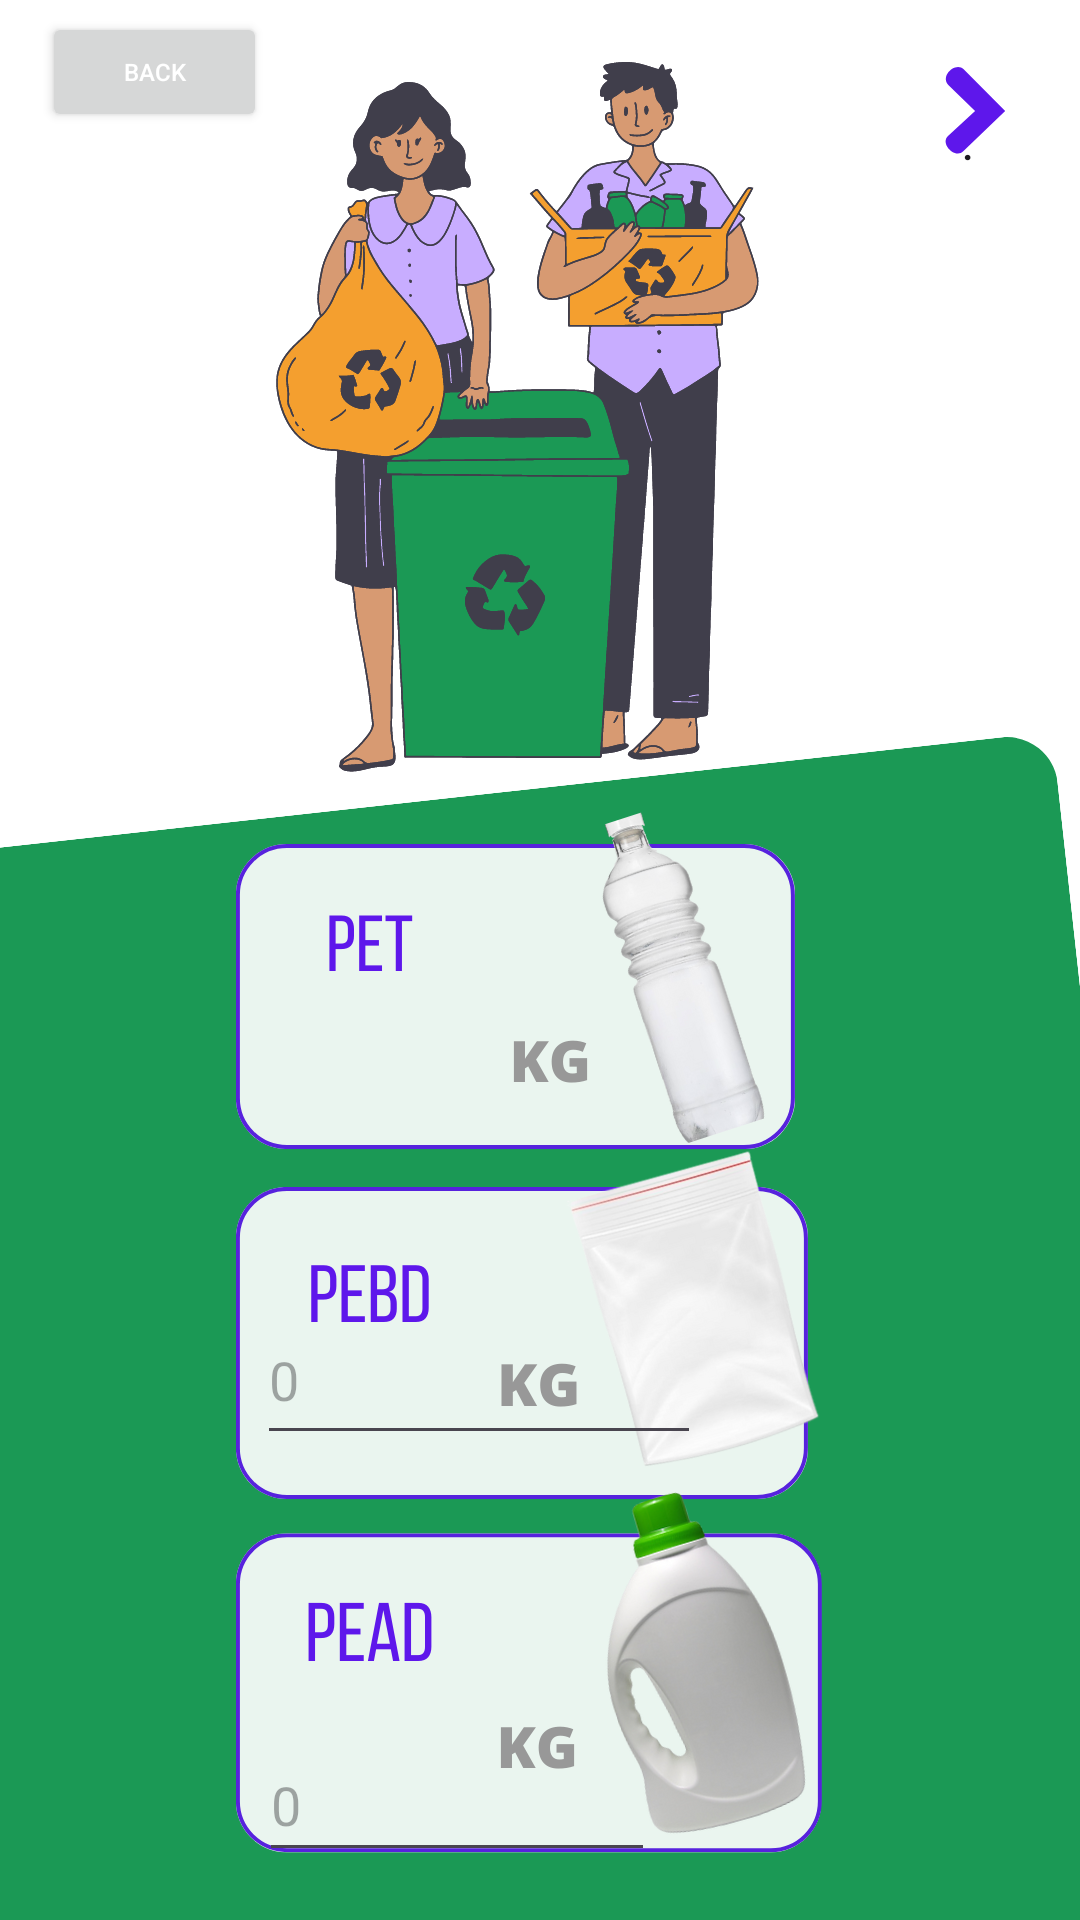

Layout XML and referenced resources for this Android screen:
<!-- AndroidManifest.xml: application theme Theme.MindEco -->
<!-- res/layout/activity_cal_ask.xml -->
<?xml version="1.0" encoding="utf-8"?>
<androidx.constraintlayout.widget.ConstraintLayout xmlns:android="http://schemas.android.com/apk/res/android"
    xmlns:app="http://schemas.android.com/apk/res-auto"
    xmlns:tools="http://schemas.android.com/tools"
    android:layout_width="match_parent"
    android:layout_height="match_parent"
    android:background="@drawable/primerpanel"
    tools:context=".calAsk">

    <EditText
        android:id="@+id/editTextPet"
        android:layout_width="148dp"
        android:layout_height="53dp"
        android:layout_marginTop="432dp"
        android:ems="10"
        android:hint="0"
        android:inputType="number|numberDecimal"
        app:layout_constraintEnd_toEndOf="parent"
        app:layout_constraintHorizontal_bias="0.404"
        app:layout_constraintStart_toStartOf="parent"
        app:layout_constraintTop_toTopOf="parent" />

    <EditText
        android:id="@+id/editTextPebd"
        android:layout_width="132dp"
        android:layout_height="48dp"
        android:layout_marginTop="576dp"
        android:ems="10"
        android:hint="0"
        android:inputType="number|numberDecimal"
        app:layout_constraintEnd_toEndOf="parent"
        app:layout_constraintHorizontal_bias="0.379"
        app:layout_constraintStart_toStartOf="parent"
        app:layout_constraintTop_toTopOf="parent" />

    <EditText
        android:id="@+id/editTextPead"
        android:layout_width="137dp"
        android:layout_height="49dp"
        android:layout_marginTop="728dp"
        android:ems="10"
        android:hint="0"
        android:inputType="number|numberDecimal"
        app:layout_constraintEnd_toEndOf="parent"
        app:layout_constraintHorizontal_bias="0.367"
        app:layout_constraintStart_toStartOf="parent"
        app:layout_constraintTop_toTopOf="parent" />

    <Button
        android:id="@+id/nextButtons"
        android:layout_width="48dp"
        android:layout_height="48dp"
        android:layout_marginTop="24dp"
        android:background="?android:attr/selectableItemBackground"
        android:text="."
        app:layout_constraintEnd_toEndOf="parent"
        app:layout_constraintHorizontal_bias="0.957"
        app:layout_constraintStart_toStartOf="parent"
        app:layout_constraintTop_toTopOf="parent" />

    <Button
        android:id="@+id/buttonback"
        android:layout_width="75dp"
        android:layout_height="40dp"
        android:layout_marginTop="4dp"
        android:layout_marginEnd="10dp"
        android:text="Back"
        android:textColor="#fff"
        android:textSize="8sp"
        app:layout_constraintEnd_toEndOf="parent"
        app:layout_constraintHorizontal_bias="0.051"
        app:layout_constraintStart_toStartOf="parent"
        app:layout_constraintTop_toTopOf="parent" />

</androidx.constraintlayout.widget.ConstraintLayout>
<!-- resources referenced by this layout -->
<resources>
  <!-- drawable primerpanel: png bitmap (drawable-v24, 253736 bytes) -->
  <style name="Theme.MindEco" parent="Base.Theme.MindEco" />
  <style name="Base.Theme.MindEco" parent="Theme.Material3.DayNight.NoActionBar">
          
          
      </style>
</resources>
